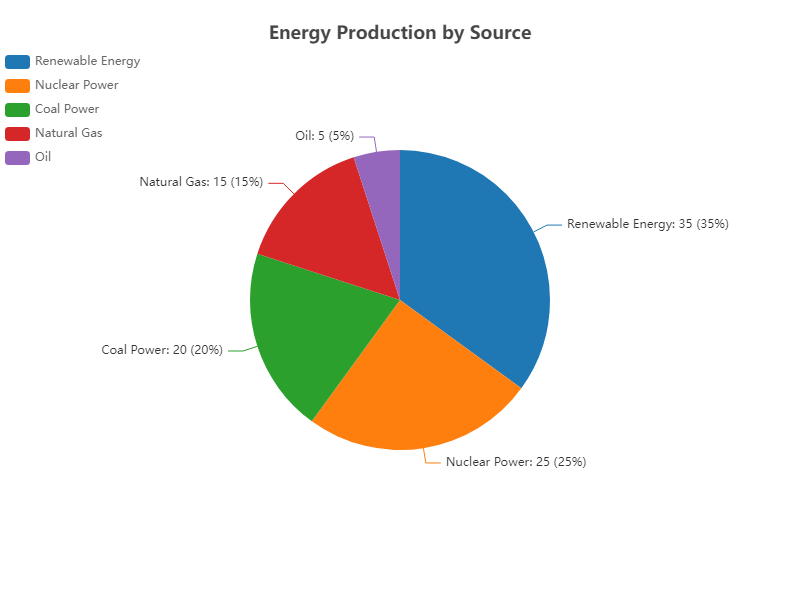

The table this chart was drawn from, first rows:
Category, Value
Renewable Energy, 35
Nuclear Power, 25
Coal Power, 20
Natural Gas, 15
Oil, 5
